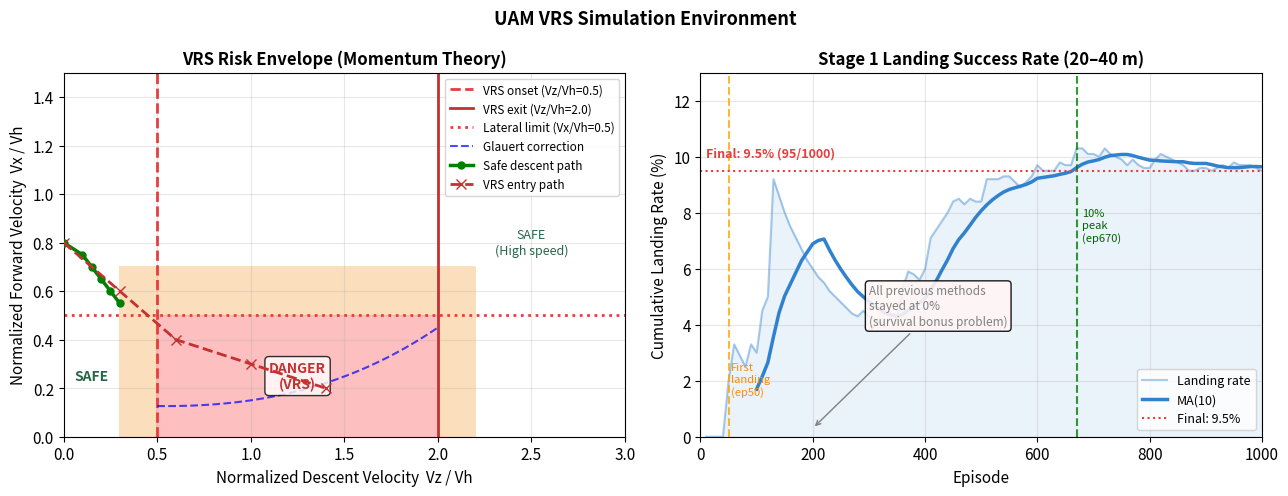

Reproduce this figure in Python. (Note: this script raises an exception after producing the figure.)
"""
UAM VRS 결과 시각화
1. VRS 포락선 다이어그램 (Vz/Vh vs Vx/Vh)
2. Stage 1 착지율 추이
3. 보상 함수 비교 (구 vs 신)
"""

import numpy as np
import matplotlib
matplotlib.use('Agg')
import matplotlib.pyplot as plt
import matplotlib.patches as mpatches
from matplotlib.patches import FancyArrowPatch

plt.rcParams.update({
    'font.size': 11,
    'axes.titlesize': 12,
    'axes.labelsize': 11,
    'figure.dpi': 150,
    'axes.grid': True,
    'grid.alpha': 0.3,
    'lines.linewidth': 2.0,
})

# ────────────────────────────────────────────
# Fig A: VRS 포락선 다이어그램
# ────────────────────────────────────────────
fig, axes = plt.subplots(1, 2, figsize=(13, 5))
fig.suptitle("UAM VRS Simulation Environment", fontsize=13, fontweight='bold')

ax = axes[0]
ax.set_title("VRS Risk Envelope (Momentum Theory)", fontweight='bold')

# 배경 구역 색칠
vz_range = np.linspace(0, 3.0, 300)
vx_range = np.linspace(0, 1.5, 300)
VZ, VX = np.meshgrid(vz_range, vx_range)

# VRS 위험 구역: 0.5 ≤ Vz/Vh ≤ 2.0 AND Vx/Vh ≤ 0.5
danger_mask  = (VZ >= 0.5) & (VZ <= 2.0) & (VX <= 0.5)
caution_mask = (VZ >= 0.3) & (VZ <= 2.2) & (VX <= 0.7) & ~danger_mask

ax.contourf(VZ, VX, danger_mask.astype(float),
            levels=[0.5, 1.5], colors=['#FC8181'], alpha=0.5)
ax.contourf(VZ, VX, caution_mask.astype(float),
            levels=[0.5, 1.5], colors=['#F6AD55'], alpha=0.4)

# 경계선
ax.axvline(x=0.5, color='#E53E3E', linewidth=2, linestyle='--', label='VRS onset (Vz/Vh=0.5)')
ax.axvline(x=2.0, color='#C53030', linewidth=2, linestyle='-', label='VRS exit (Vz/Vh=2.0)')
ax.axhline(y=0.5, color='#E53E3E', linewidth=2, linestyle=':', label='Lateral limit (Vx/Vh=0.5)')

# Glauert 보정 곡선 (VRS 내부 추력 저하)
vz_vrs = np.linspace(0.5, 2.0, 100)
# Glauert polynomial: y = 1 - 0.5x + 0.25x² + 0.25x³  (정규화된 추력 비율)
thrust_ratio = 1 - 0.5*vz_vrs + 0.25*vz_vrs**2 + 0.25*vz_vrs**3
thrust_ratio = thrust_ratio / thrust_ratio.max() * 0.45  # Vx 축에 스케일링해서 표시
ax.plot(vz_vrs, thrust_ratio, 'b--', linewidth=1.5, alpha=0.7, label='Glauert correction')

# 안전 하강 경로 예시
vz_safe = np.array([0.0, 0.1, 0.15, 0.2, 0.25, 0.3])
vx_safe = np.array([0.8, 0.75, 0.70, 0.65, 0.60, 0.55])
ax.plot(vz_safe, vx_safe, 'g-o', linewidth=2.5, markersize=5,
        label='Safe descent path', zorder=5)

# 위험 하강 경로 예시
vz_danger = np.array([0.0, 0.3, 0.6, 1.0, 1.4])
vx_danger = np.array([0.8, 0.6, 0.4, 0.3, 0.2])
ax.plot(vz_danger, vx_danger, 'r--x', linewidth=2, markersize=7,
        label='VRS entry path', zorder=5, color='#C53030')

# 구역 레이블
ax.text(1.25, 0.25, 'DANGER\n(VRS)', ha='center', va='center',
        fontsize=10, fontweight='bold', color='#C53030',
        bbox=dict(boxstyle='round,pad=0.3', facecolor='white', alpha=0.8))
ax.text(0.15, 0.25, 'SAFE', ha='center', va='center',
        fontsize=10, fontweight='bold', color='#276749')
ax.text(2.5, 0.8, 'SAFE\n(High speed)', ha='center', va='center',
        fontsize=9, color='#276749')

ax.set_xlabel('Normalized Descent Velocity  Vz / Vh')
ax.set_ylabel('Normalized Forward Velocity  Vx / Vh')
ax.set_xlim(0, 3.0)
ax.set_ylim(0, 1.5)
ax.legend(loc='upper right', fontsize=8.5)

# ────────────────────────────────────────────
# Fig B: 착지율 추이 (Stage 1, 에피소드별)
# ────────────────────────────────────────────
ax2 = axes[1]
ax2.set_title("Stage 1 Landing Success Rate (20–40 m)", fontweight='bold')

# uam_fresh_training.log에서 직접 읽은 데이터
episodes = [10,20,30,40,50,60,70,80,90,100,
            110,120,130,140,150,160,170,180,190,200,
            210,220,230,240,250,260,270,280,290,300,
            310,320,330,340,350,360,370,380,390,400,
            410,420,430,440,450,460,470,480,490,500,
            510,520,530,540,550,560,570,580,590,600,
            610,620,630,640,650,660,670,680,690,700,
            710,720,730,740,750,760,770,780,790,800,
            810,820,830,840,850,860,870,880,890,900,
            910,920,930,940,950,960,970,980,990,1000]

landing_rates = [0.0,0.0,0.0,0.0,2.0,3.3,2.9,2.5,3.3,3.0,
                 4.5,5.0,9.2,8.6,8.0,7.5,7.1,6.7,6.3,6.0,
                 5.7,5.5,5.2,5.0,4.8,4.6,4.4,4.3,4.5,4.3,
                 4.2,4.1,3.9,4.4,4.3,5.3,5.9,5.8,5.6,6.0,
                 7.1,7.4,7.7,8.0,8.4,8.5,8.3,8.5,8.4,8.4,
                 9.2,9.2,9.2,9.3,9.3,9.1,8.9,9.1,9.3,9.7,
                 9.5,9.5,9.5,9.8,9.7,9.7,10.3,10.3,10.1,10.1,
                 10.0,10.3,10.1,10.0,9.9,9.7,9.9,9.7,9.6,9.6,
                 9.9,10.1,10.0,9.9,9.8,9.7,9.5,9.5,9.6,9.6,
                 9.5,9.6,9.7,9.6,9.8,9.7,9.7,9.7,9.6,9.5]

ax2.plot(episodes, landing_rates, color='#3182CE', linewidth=1.5,
         alpha=0.4, label='Landing rate')

# 이동평균
window = 10
ma = np.convolve(landing_rates, np.ones(window)/window, mode='valid')
ep_ma = episodes[window-1:]
ax2.plot(ep_ma, ma, color='#3182CE', linewidth=2.5, label=f'MA({window})')

# 주요 이벤트 표시
ax2.axvline(x=50,  color='orange', linewidth=1.5, linestyle='--', alpha=0.8)
ax2.text(55, 1.5, 'First\nlanding\n(ep50)', fontsize=8, color='darkorange')

ax2.axvline(x=670, color='green', linewidth=1.5, linestyle='--', alpha=0.8)
ax2.text(680, 7, '10%\npeak\n(ep670)', fontsize=8, color='darkgreen')

ax2.axhline(y=9.5, color='#E53E3E', linewidth=1.5, linestyle=':',
            label='Final: 9.5%')
ax2.text(10, 10.0, 'Final: 9.5% (95/1000)', fontsize=9,
         color='#E53E3E', fontweight='bold')

ax2.fill_between(episodes, landing_rates, alpha=0.1, color='#3182CE')
ax2.set_xlabel('Episode')
ax2.set_ylabel('Cumulative Landing Rate (%)')
ax2.set_xlim(0, 1000)
ax2.set_ylim(0, 13)
ax2.legend(loc='lower right', fontsize=9)

# 이전 방법 비교 주석
ax2.annotate('All previous methods\nstayed at 0%\n(survival bonus problem)',
             xy=(200, 0.3), xytext=(300, 4),
             arrowprops=dict(arrowstyle='->', color='gray'),
             fontsize=8.5, color='gray',
             bbox=dict(boxstyle='round,pad=0.3', facecolor='#FFF5F5', alpha=0.9))

plt.tight_layout()
plt.savefig('/home/jrkim/cartpole_project/uam_vrs_results.png',
            dpi=180, bbox_inches='tight', facecolor='white')
plt.close()
print("저장: uam_vrs_results.png")


# ────────────────────────────────────────────
# Fig C: 커리큘럼 단계별 착지율 비교 (Bar chart)
# ────────────────────────────────────────────
fig2, ax3 = plt.subplots(figsize=(8, 5))
ax3.set_title("UAM Curriculum: Landing Rate by Stage", fontweight='bold')

stages    = ['Stage 1\n(20–40 m)', 'Stage 2\n(60–90 m)', 'Stage 3\n(100–150 m)']
rates     = [9.5, 2.3, 0.0]
colors    = ['#3182CE', '#E67E22', '#BDC3C7']
statuses  = ['Completed', 'Completed', 'Planned']

bars = ax3.bar(stages, rates, color=colors, width=0.5, edgecolor='white', linewidth=1.5)

for bar, rate, status in zip(bars, rates, statuses):
    ypos = bar.get_height() + 0.15
    ax3.text(bar.get_x() + bar.get_width()/2, ypos,
             f'{rate}%\n({status})',
             ha='center', va='bottom', fontsize=10, fontweight='bold',
             color='#2D3748')

ax3.set_ylabel('Landing Success Rate (%)')
ax3.set_ylim(0, 14)
ax3.axhline(y=0, color='black', linewidth=0.8)

# Stage 3 미정 표시
ax3.text(2, 1.5, 'Under\nplanning', ha='center', fontsize=9, color='#718096')

# 설명 박스
props = dict(boxstyle='round', facecolor='#EBF8FF', alpha=0.8)
ax3.text(0.02, 0.97,
         'Reward redesign (no survival bonus)\nenabled first-ever landing at Stage 1',
         transform=ax3.transAxes, fontsize=9,
         verticalalignment='top', bbox=props, color='#2B6CB0')

plt.tight_layout()
plt.savefig('/home/jrkim/cartpole_project/uam_stage_comparison.png',
            dpi=180, bbox_inches='tight', facecolor='white')
plt.close()
print("저장: uam_stage_comparison.png")
